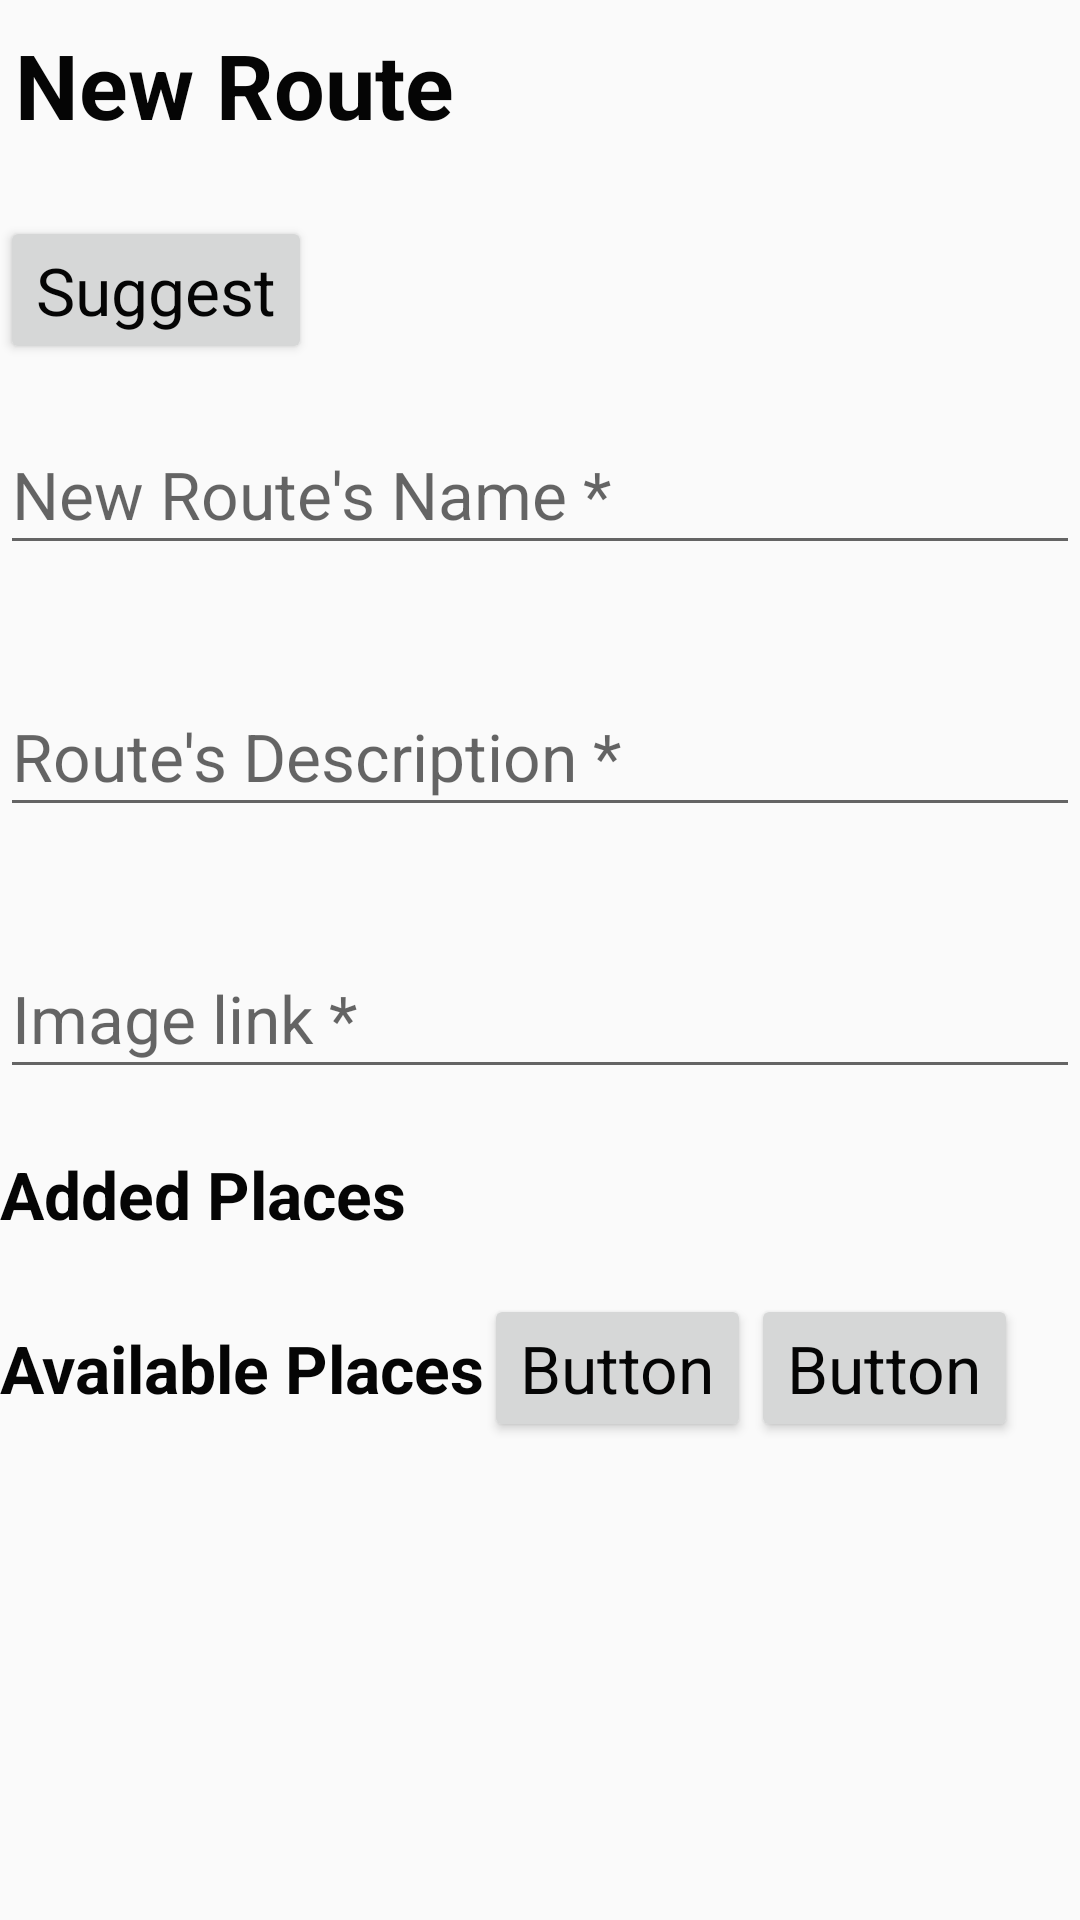

Here is an Android app screen rendered from its layout file. Give the layout XML and the strings, colors and styles it references.
<!-- AndroidManifest.xml: application theme AppTheme -->
<!-- res/layout/activity_suggest_route.xml -->
<?xml version="1.0" encoding="utf-8"?>
<android.support.constraint.ConstraintLayout
    xmlns:android="http://schemas.android.com/apk/res/android"
    xmlns:app="http://schemas.android.com/apk/res-auto"
    xmlns:tools="http://schemas.android.com/tools"
    android:layout_width="match_parent"
    android:layout_height="match_parent"
    tools:context=".SuggestPlaceActivity">

    <ScrollView
        android:id="@+id/post_rt_scroll"
        android:layout_width="match_parent"
        android:layout_height="wrap_content">

        <LinearLayout
            android:id="@+id/lay"
            android:layout_width="match_parent"
            android:layout_height="wrap_content"
            android:orientation="vertical">

            <TextView
                android:id="@+id/Title"
                style="@style/CustomTheme"
                android:layout_width="227dp"
                android:layout_height="wrap_content"
                android:layout_marginStart="5dp"
                android:layout_marginTop="8dp"
                android:layout_marginBottom="8dp"
                android:text="@string/suggest_route_title"
                android:textAlignment="textStart"
                android:textSize="30sp"
                android:textStyle="bold"
                app:layout_constraintBottom_toTopOf="@+id/name_text_input_layout"
                app:layout_constraintEnd_toStartOf="@+id/suggestButton"
                app:layout_constraintStart_toStartOf="parent"
                app:layout_constraintTop_toTopOf="parent" />

            <Button
                android:id="@+id/suggestButton"
                style="@style/CustomTheme"
                android:layout_width="wrap_content"
                android:layout_marginTop="8dp"
                android:layout_marginEnd="8dp"
                android:text="@string/suggest_button"
                app:layout_constraintBottom_toBottomOf="@+id/Title"
                app:layout_constraintEnd_toEndOf="parent"
                app:layout_constraintStart_toEndOf="@id/Title"
                app:layout_constraintTop_toTopOf="@id/Title" />

            <android.support.design.widget.TextInputLayout
                android:id="@+id/name_text_input_layout"
                style="@style/CustomTheme"
                android:layout_width="match_parent"
                android:layout_marginTop="8dp"
                android:accessibilityLiveRegion="polite"
                android:hint="@string/new_name_route"
                android:labelFor="@+id/new_name"
                app:errorEnabled="true"
                app:layout_constraintTop_toBottomOf="@+id/Title">

                <android.support.design.widget.TextInputEditText
                    android:id="@+id/new_name"
                    style="@style/CustomTheme"
                    android:layout_width="match_parent"
                    android:inputType="textCapSentences|textAutoCorrect" />
            </android.support.design.widget.TextInputLayout>

            <android.support.design.widget.TextInputLayout
                android:id="@+id/description_text_input_layout"
                style="@style/CustomTheme"
                android:layout_width="match_parent"
                android:layout_marginTop="8dp"
                android:accessibilityLiveRegion="polite"
                android:hint="@string/new_route_description"
                android:labelFor="@+id/description"
                app:errorEnabled="true"
                app:layout_constraintTop_toBottomOf="@+id/name_text_input_layout">

                <android.support.design.widget.TextInputEditText
                    android:id="@+id/description"
                    style="@style/CustomTheme"
                    android:layout_width="match_parent"
                    android:scrollHorizontally="false"
                    android:scrollbars="vertical"
                    android:inputType="textMultiLine|textCapSentences|textAutoCorrect" />
            </android.support.design.widget.TextInputLayout>

            <android.support.design.widget.TextInputLayout
                android:id="@+id/image_text_input_layout"
                style="@style/CustomTheme"
                android:layout_width="match_parent"
                android:layout_marginTop="8dp"
                android:accessibilityLiveRegion="polite"
                android:hint="@string/image_link"
                android:labelFor="@+id/description"
                app:errorEnabled="true"
                app:layout_constraintTop_toBottomOf="@+id/description_text_input_layout">

                <android.support.design.widget.TextInputEditText
                    android:id="@+id/image"
                    style="@style/CustomTheme"
                    android:layout_width="match_parent"
                    android:scrollHorizontally="false"
                    android:scrollbars="vertical"
                    android:inputType="textMultiLine|textCapSentences|textAutoCorrect" />
            </android.support.design.widget.TextInputLayout>

            <TextView
                android:id="@+id/added_places_text"
                style="@style/CustomTheme"
                android:layout_width="match_parent"
                android:layout_height="wrap_content"
                android:text="@string/added_places_text"
                android:textStyle="bold" />

            <android.support.v7.widget.RecyclerView
                android:id="@+id/added_places"
                android:layout_width="match_parent"
                android:layout_height="wrap_content" />

            <LinearLayout
                android:layout_width="wrap_content"
                android:layout_height="wrap_content"
                android:orientation="horizontal">

                <TextView
                    android:id="@+id/available_places_text"
                    style="@style/CustomTheme"
                    android:layout_width="match_parent"
                    android:layout_height="wrap_content"
                    android:text="@string/available_places_text"
                    android:textStyle="bold" />

                <Button
                    style="@style/CustomTheme"
                    android:id="@+id/previous_places_button"
                    android:layout_width="wrap_content"
                    android:layout_height="wrap_content"
                    android:layout_weight="1"
                    android:text="Button" />

                <Button
                    style="@style/CustomTheme"
                    android:id="@+id/next_places_button"
                    android:layout_width="wrap_content"
                    android:layout_height="wrap_content"
                    android:layout_weight="1"
                    android:text="Button" />

            </LinearLayout>

            <android.support.v7.widget.RecyclerView
                android:id="@+id/available_places"
                android:layout_width="match_parent"
                android:layout_height="wrap_content" />
        </LinearLayout>
    </ScrollView>
</android.support.constraint.ConstraintLayout>
<!-- resources referenced by this layout -->
<resources>
  <string name="added_places_text">Added Places</string>
  <string name="available_places_text">Available Places</string>
  <string name="image_link">Image link * </string>
  <string name="new_name_route">New Route\'s Name *</string>
  <string name="new_route_description">Route\'s Description *</string>
  <string name="suggest_button">Suggest</string>
  <string name="suggest_route_title">New Route</string>
  <style name="CustomTheme" parent="Theme.AppCompat.Light.DarkActionBar">
          
          <item name="colorPrimary">@color/colorPrimary</item>
          <item name="colorPrimaryDark">@color/colorPrimaryDark</item>
          <item name="android:textSize">22sp</item>
          <item name="android:textColor">@color/colorFont</item>
          <item name="android:layout_height">wrap_content</item>
          <item name="android:minWidth">48dp</item>
          <item name="android:minHeight">48dp</item>
          <item name="android:accessibilityLiveRegion">polite</item>
      </style>
  <style name="AppTheme" parent="Theme.AppCompat.Light.NoActionBar">
          
          <item name="colorPrimary">@color/colorPrimary</item>
          <item name="colorPrimaryDark">@color/colorPrimaryDark</item>
          <item name="colorAccent">@color/colorAccent</item>
          <item name="actionBarStyle">@style/ActionBarStyle</item>
      </style>
  <color name="colorPrimary">#1ABC9C</color>
  <color name="colorPrimaryDark">#00574B</color>
  <color name="colorFont">#050505</color>
  <color name="colorAccent">#D81B60</color>
  <style name="ActionBarStyle" parent="Widget.AppCompat.ActionBar">
          <item name="titleTextStyle">@style/ActionBarTitleTextStyle</item>
          <item name="background">@color/colorPrimary</item>
      </style>
  <style name="ActionBarTitleTextStyle" parent="TextAppearance.AppCompat.Widget.ActionBar.Title">
          <item name="android:textColor">@color/colorFont</item>
      </style>
</resources>
